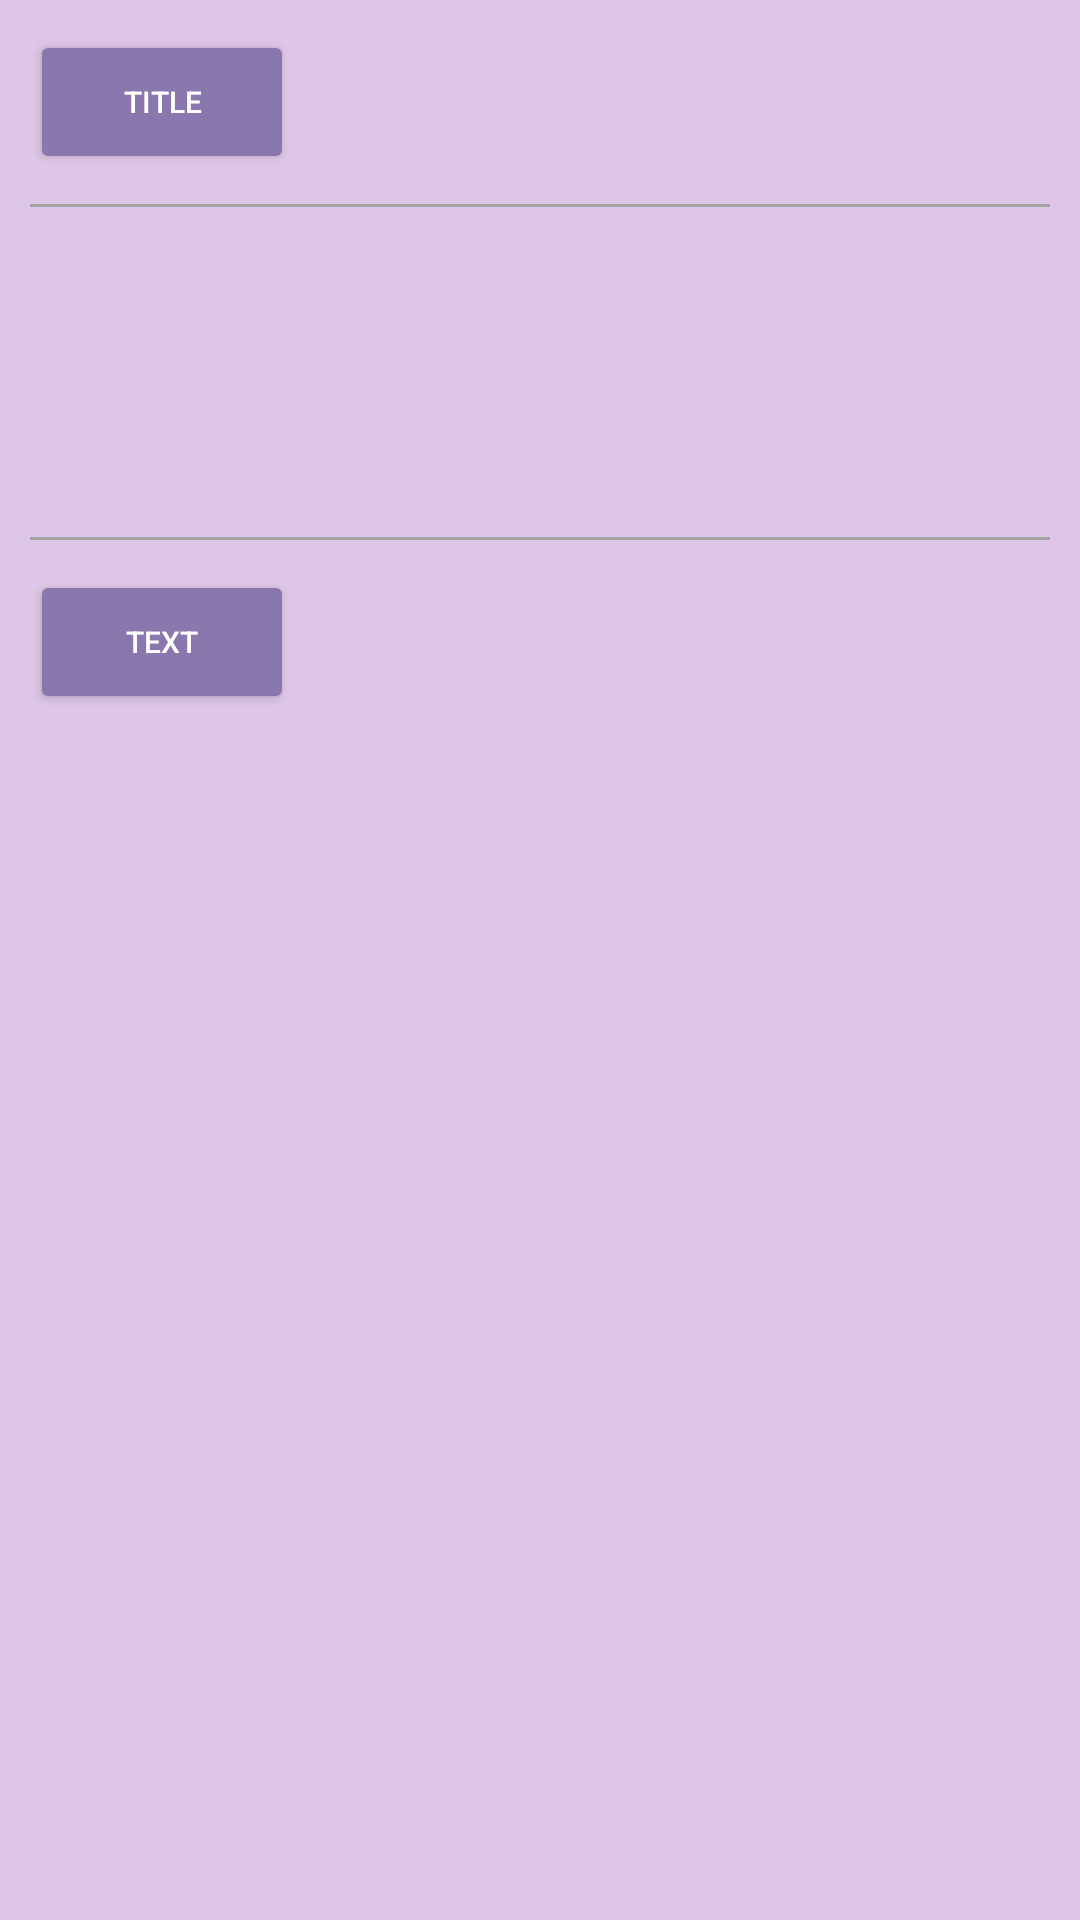

Android layout source for this screen:
<!-- AndroidManifest.xml: application theme AppTheme -->
<!-- res/layout/odab_detail.xml -->
<?xml version="1.0" encoding="utf-8"?>
<android.support.constraint.ConstraintLayout
        xmlns:android="http://schemas.android.com/apk/res/android"
        android:layout_width="match_parent"
        android:layout_height="match_parent"
        xmlns:app="http://schemas.android.com/apk/res-auto"
        android:background="@color/lightPurple"
        android:focusable="true"
        android:focusableInTouchMode="true"
>
    <Button
            android:id="@+id/tvOdabTitle"
            android:textSize="@dimen/button_text_size"
            android:text="@string/tile"
            android:backgroundTint="@color/darkPurple"
            android:textColor="@color/white"
            android:layout_width="wrap_content"
            android:layout_height="wrap_content"
            app:layout_constraintLeft_toLeftOf="parent"
            app:layout_constraintTop_toTopOf="parent"
            android:layout_marginTop="@dimen/margin10"
            android:layout_marginLeft="@dimen/margin10"
    />

    <TextView
            android:id="@+id/tvUserOdabTitle"
            android:textSize="@dimen/edit_text_size"
            android:textColor="@color/black"
            android:gravity="center_vertical"
            android:layout_width="0dp"
            android:layout_height="0dp"
            app:layout_constraintLeft_toRightOf="@id/tvOdabTitle"
            app:layout_constraintRight_toRightOf="parent"
            app:layout_constraintTop_toTopOf="@id/tvOdabTitle"
            app:layout_constraintBottom_toBottomOf="@id/tvOdabTitle"
            android:layout_marginRight="@dimen/margin10"
            android:paddingLeft="@dimen/margin10"
            android:layout_marginTop="@dimen/margin10"
            android:layout_marginBottom="@dimen/margin10"
    />
    <View
            android:id="@+id/line1"
            android:layout_width="0dp"
            android:layout_height="@dimen/line_view_height"
            android:background="@color/grey"
            app:layout_constraintTop_toBottomOf="@id/tvOdabTitle"
            app:layout_constraintLeft_toLeftOf="parent"
            app:layout_constraintRight_toRightOf="parent"
            android:layout_marginRight="@dimen/margin10"
            android:layout_marginLeft="@dimen/margin10"
            android:layout_marginTop="@dimen/margin10"
    />
    <ScrollView
            android:id="@+id/svPicture"
            android:layout_width="0dp"
            android:layout_height="100dp"
            app:layout_constraintTop_toBottomOf="@id/line1"
            app:layout_constraintRight_toRightOf="parent"
            app:layout_constraintLeft_toLeftOf="parent"
    >
    </ScrollView>

    <View
            android:id="@+id/line2"
            android:layout_width="0dp"
            android:layout_height="@dimen/line_view_height"
            android:background="@color/grey"
            app:layout_constraintTop_toBottomOf="@id/svPicture"
            app:layout_constraintLeft_toLeftOf="@id/line1"
            app:layout_constraintRight_toRightOf="@id/line1"
            android:layout_marginTop="@dimen/margin10"
    />

    <Button
            android:id="@+id/tvText"
            android:layout_width="wrap_content"
            android:layout_height="wrap_content"
            android:backgroundTint="@color/darkPurple"
            android:text="@string/text"
            android:textColor="@color/white"
            android:textSize="@dimen/button_text_size"
            app:layout_constraintTop_toBottomOf="@id/line2"
            app:layout_constraintLeft_toLeftOf="@id/tvOdabTitle"
            android:layout_marginTop="@dimen/margin10"
    />

    <ScrollView
            android:id="@+id/svText"
            android:layout_width="0dp"
            android:layout_height="0dp"
            app:layout_constraintTop_toBottomOf="@id/tvText"
            app:layout_constraintBottom_toBottomOf="parent"
            app:layout_constraintRight_toRightOf="parent"
            app:layout_constraintLeft_toLeftOf="parent"
            android:layout_marginRight="@dimen/margin10"
            android:layout_marginLeft="@dimen/margin10"
            android:layout_marginBottom="@dimen/margin10"
            android:layout_marginTop="@dimen/margin10"
    >
        <TextView
                android:id="@+id/tvUserTextContents"
                android:layout_width="match_parent"
                android:layout_height="wrap_content"
                android:textSize="@dimen/edit_text_size"
                android:paddingLeft="@dimen/margin10"
        />
    </ScrollView>

</android.support.constraint.ConstraintLayout>
<!-- resources referenced by this layout -->
<resources>
  <color name="black">#000000</color>
  <color name="darkPurple">#8977AD</color>
  <color name="grey">#A5A4A4</color>
  <color name="lightPurple">#ddc6e7</color>
  <color name="white">#FFFFFF</color>
  <dimen name="button_text_size">10sp</dimen>
  <dimen name="edit_text_size">10sp</dimen>
  <dimen name="line_view_height">1dp</dimen>
  <dimen name="margin10">10dp</dimen>
  <string name="text">Text</string>
  <string name="tile">Title</string>
  <style name="AppTheme" parent="Theme.AppCompat.Light.NoActionBar">
          
          <item name="colorPrimary">@color/colorPrimary</item>
          <item name="colorPrimaryDark">@color/colorPrimaryDark</item>
          <item name="colorAccent">@color/colorAccent</item>
      </style>
  <color name="colorPrimary">#008577</color>
  <color name="colorPrimaryDark">#00574B</color>
  <color name="colorAccent">#D81B60</color>
</resources>
